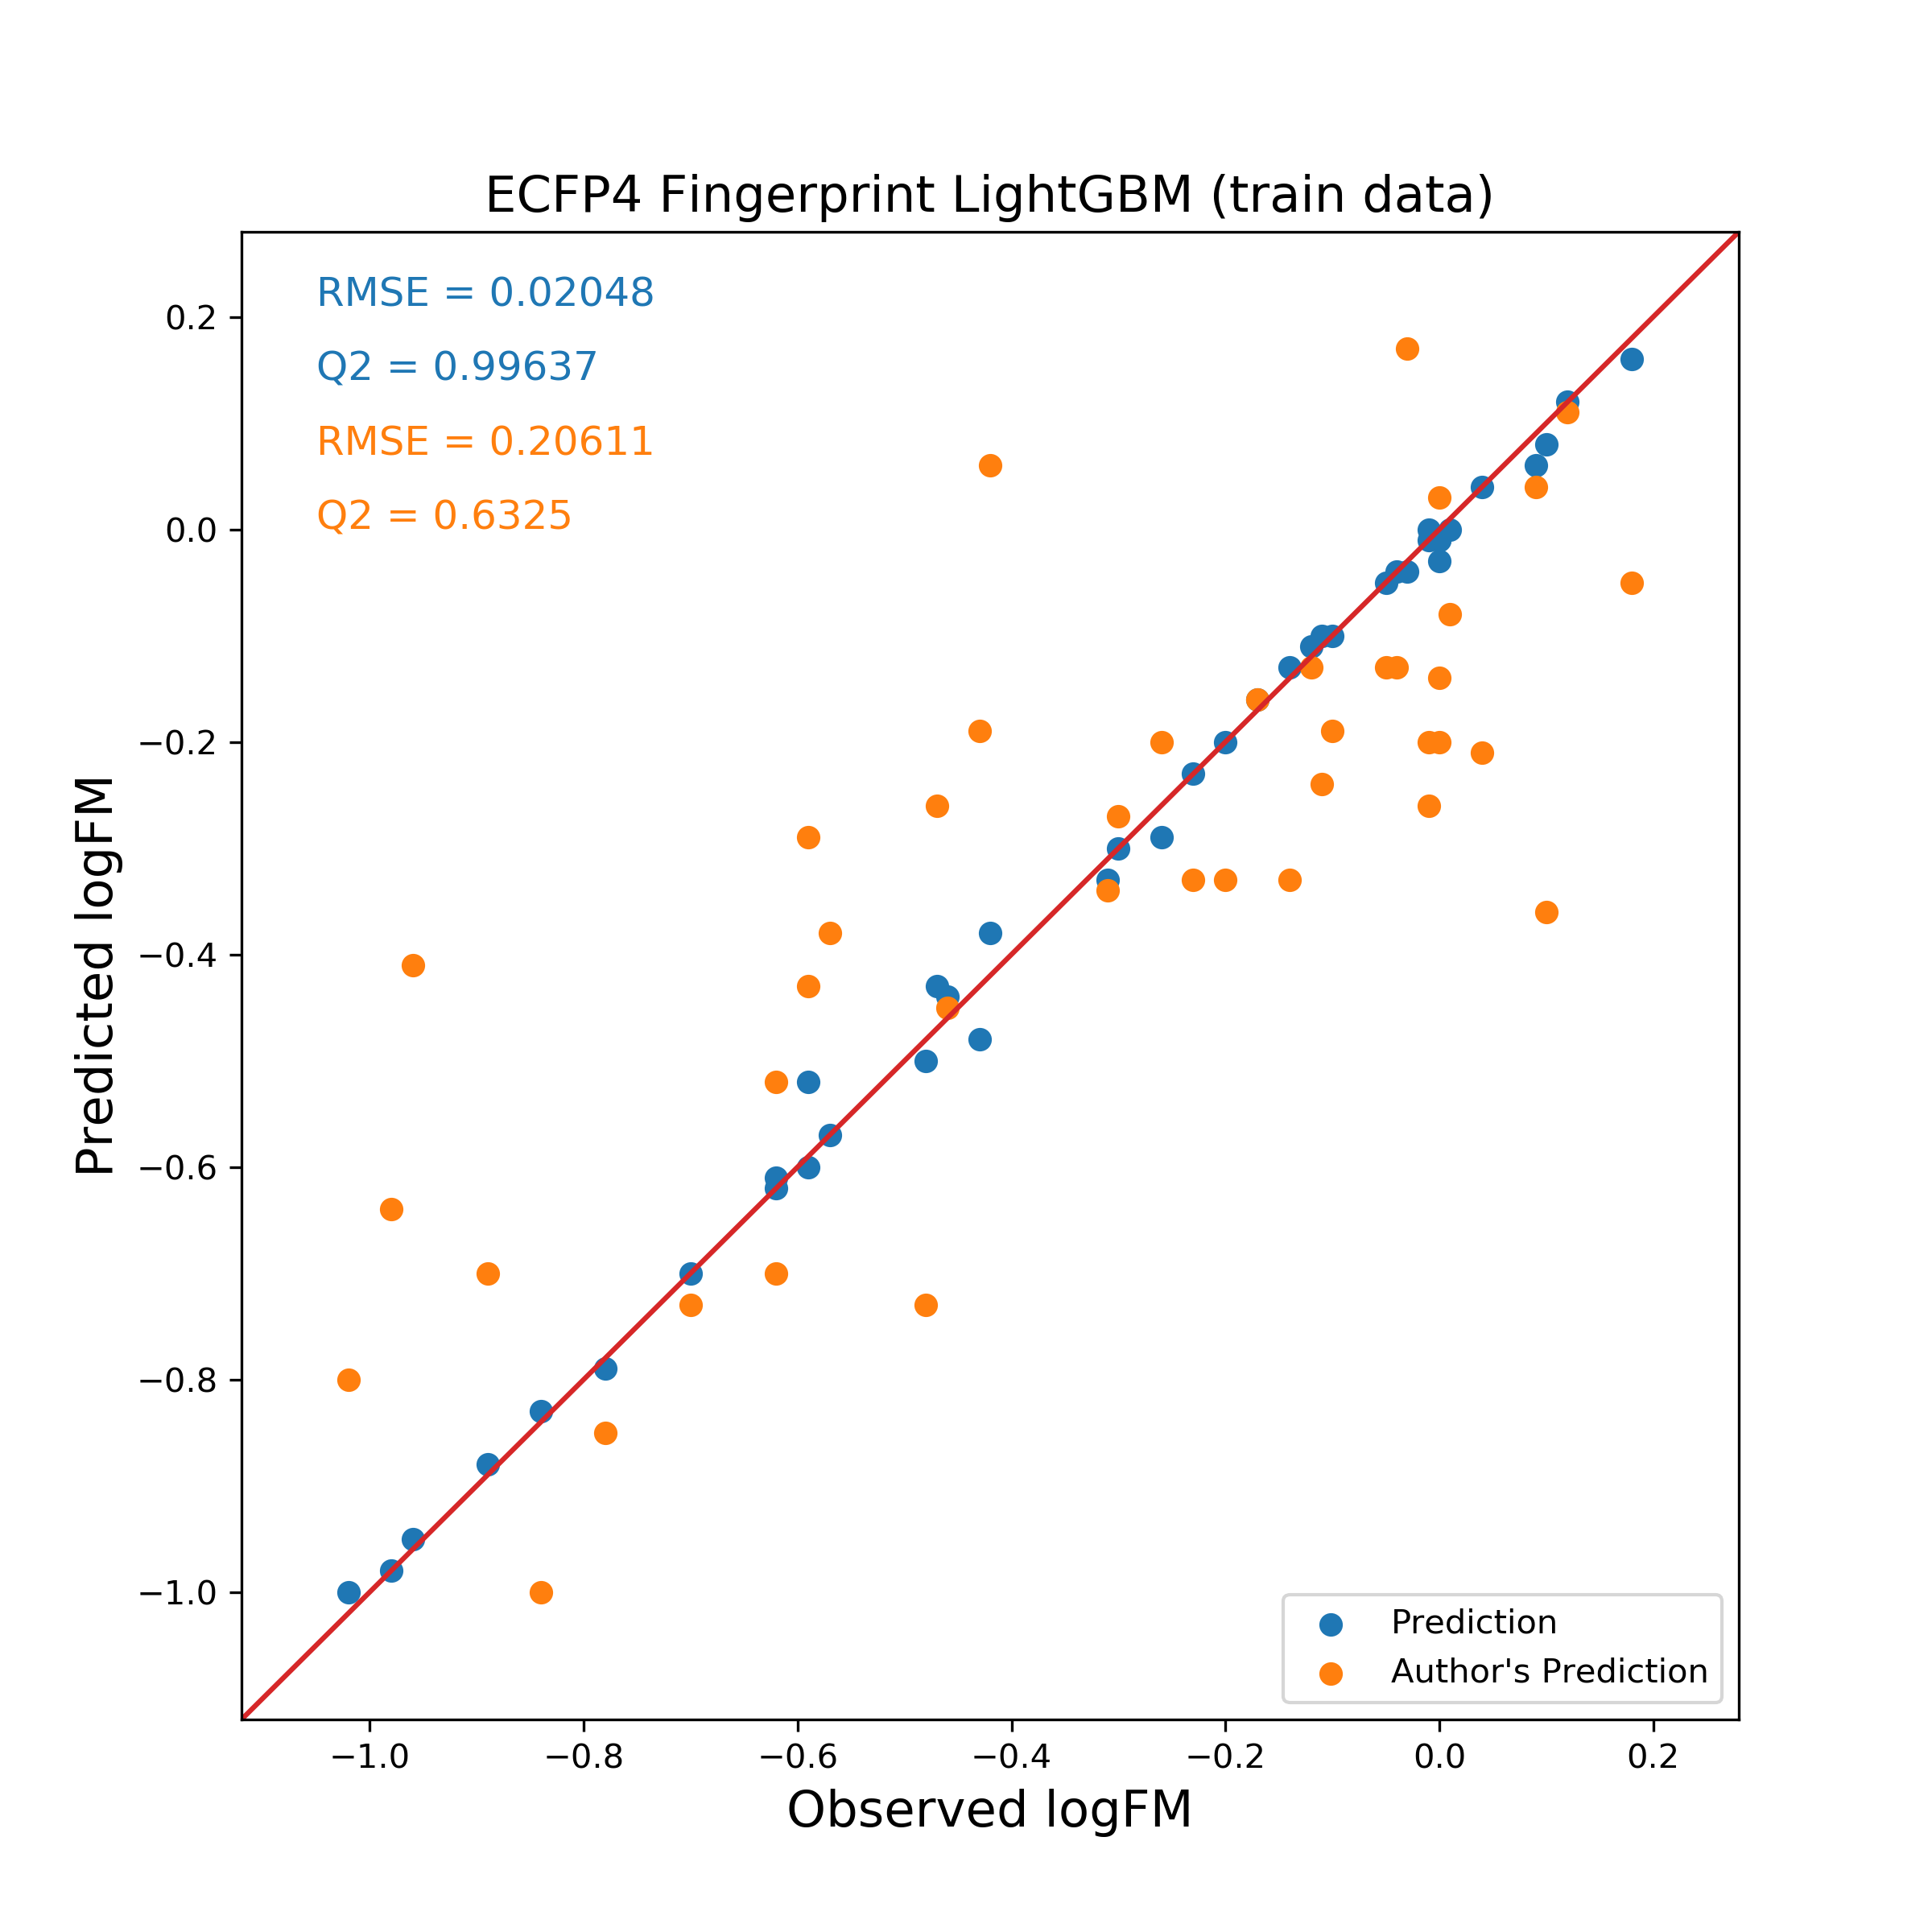

The table this chart was drawn from, first rows:
Name, PubChem CID, Observed logFM, Predicted logFM, Author's Prediction
Oxychlordane, 33772, -1.02, -1.00, -0.80
DDE, 3035, -0.98, -0.98, -0.64
Mifepristone, 4196, -0.96, -0.95, -0.41
Atazanavir, 148192, -0.89, -0.88, -0.70
Nonachlor, 19520, -0.84, -0.83, -1.00
Chlordane, 5993, -0.78, -0.79, -0.85
HCB, 8370, -0.70, -0.70, -0.73
Flupenthixol, 5281881, -0.62, -0.61, -0.52
Lopinavir, 3817, -0.62, -0.62, -0.70
Propranolol, 4946, -0.59, -0.52, -0.29
Disopyramide, 3114, -0.59, -0.60, -0.43
Piperacillin, 4834, -0.57, -0.57, -0.38
Heptachlor epoxide, 13930, -0.48, -0.50, -0.73
Etidocaine, 37497, -0.47, -0.43, -0.26
Buprenorphine, 2476, -0.46, -0.44, -0.45
Oxprenolol, 4631, -0.43, -0.48, -0.19
Didanosine, 3043, -0.42, -0.38, 0.06
Norbuprenorphine, 114976, -0.31, -0.33, -0.34
Clindamycin, 2786, -0.30, -0.30, -0.27
Lidocaine, 3676, -0.26, -0.29, -0.20
Clonazepam, 2802, -0.23, -0.23, -0.33
Flecainide, 3356, -0.20, -0.20, -0.33
Nevirapine, 4463, -0.17, -0.16, -0.16
Remifentanil, 60815, -0.14, -0.13, -0.33
Ethambutol, 3279, -0.12, -0.11, -0.13
Nifedipine, 4485, -0.11, -0.10, -0.24
Acebutolol, 1978, -0.10, -0.10, -0.19
Clonidine, 2803, -0.05, -0.05, -0.13
Ticarcillin, 5471, -0.04, -0.04, -0.13
Lamivudine, 3877, -0.03, -0.04, 0.17
Chlorpyrifos, 2730, -0.01, -0.01, -0.20
Indomethacin, 3715, -0.01, -0.00, -0.26
Metronidazole, 4173, 0.00, -0.01, 0.03
Diazinon, 3017, 0.00, -0.01, -0.14
Metoprolol, 4171, 0.00, -0.03, -0.20
Abacavir, 1971, 0.01, -0.00, -0.08
Procainamide, 4913, 0.04, 0.04, -0.21
Zidovudine, 5726, 0.09, 0.06, 0.04
Diazepam, 3016, 0.10, 0.08, -0.36
Stavudine, 5155, 0.12, 0.12, 0.11
Valproic acid, 3121, 0.18, 0.16, -0.05
